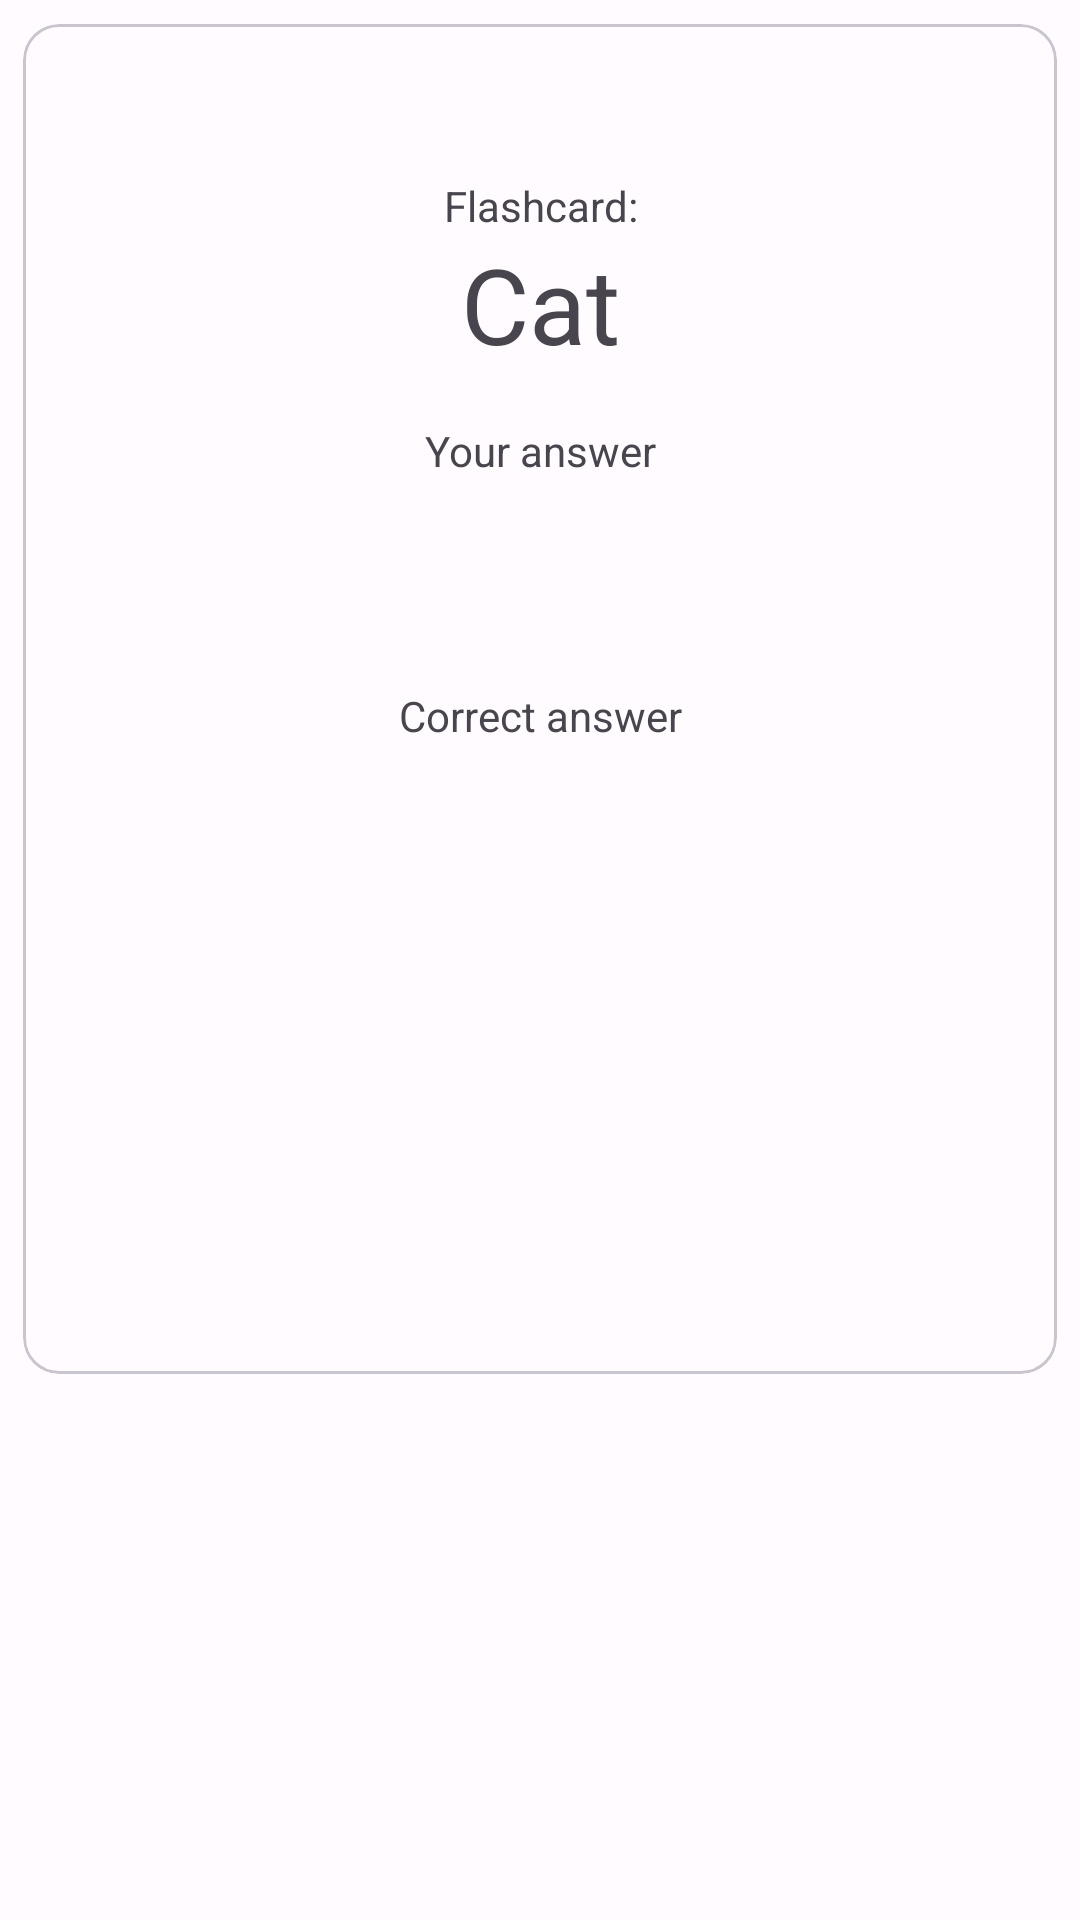

Produce the Android XML layout that renders to this screen, including the resource entries it uses.
<!-- AndroidManifest.xml: activity theme AppTheme.NoActionBar -->
<!-- res/layout/fragment_exam_bad_answer.xml -->
<RelativeLayout xmlns:android="http://schemas.android.com/apk/res/android"
    xmlns:app="http://schemas.android.com/apk/res-auto"
    xmlns:tools="http://schemas.android.com/tools"
    android:layout_width="match_parent"
    android:layout_height="match_parent"
    android:paddingBottom="@dimen/activity_vertical_margin"
    android:paddingLeft="@dimen/activity_horizontal_margin"
    android:paddingRight="@dimen/activity_horizontal_margin"
    android:paddingTop="@dimen/activity_vertical_margin"
    tools:context="eu.qm.fiszki.activity.exam.ExamBadAnswerActivity$PlaceholderFragment"
    android:background="?android:attr/colorBackground">

<com.google.android.material.card.MaterialCardView
    android:layout_width="match_parent"
    android:layout_margin="8dp"
    android:layout_height="450dp">
    <RelativeLayout
        android:layout_width="match_parent"
        android:layout_height="match_parent"
        android:padding="8dp"
        android:background="?android:attr/windowBackground">
        <TextView
            android:id="@+id/exam_bad_answer_cunt"
            android:layout_width="wrap_content"
            android:layout_height="wrap_content"
            android:layout_alignParentEnd="true"
            android:layout_alignParentLeft="true"
            android:layout_alignParentRight="true"
            android:layout_alignParentStart="true"
            android:layout_alignParentTop="true"
            android:text=""
            android:textAlignment="center"
            android:layout_marginTop="8dp" />

        <TextView
            android:id="@+id/textView11"
            android:layout_width="wrap_content"
            android:layout_height="wrap_content"
            android:layout_alignParentEnd="true"
            android:layout_alignParentLeft="true"
            android:layout_alignParentRight="true"
            android:layout_alignParentStart="true"
            android:layout_below="@+id/exam_bad_answer_word"
            android:layout_marginTop="16dp"
            android:text="@string/exam_bad_answer_your_answer"
            android:textAlignment="center" />

        <TextView
            android:id="@+id/exam_bad_answer_uncorrect"
            android:layout_width="wrap_content"
            android:layout_height="wrap_content"
            android:layout_alignParentEnd="true"
            android:layout_alignParentLeft="true"
            android:layout_alignParentRight="true"
            android:layout_alignParentStart="true"
            android:layout_below="@+id/textView11"
            android:text=""
            android:textAlignment="center"
            android:textColor="@color/md_red_A700"
            android:textSize="40sp"
            android:textStyle="normal|bold"
            android:maxLines="2" />

        <TextView
            android:id="@+id/textView14"
            android:layout_width="wrap_content"
            android:layout_height="wrap_content"
            android:layout_alignParentEnd="true"
            android:layout_alignParentLeft="true"
            android:layout_alignParentRight="true"
            android:layout_alignParentStart="true"
            android:layout_below="@+id/exam_bad_answer_uncorrect"
            android:layout_marginTop="16dp"
            android:text="@string/exam_bad_answer_correct"
            android:textAlignment="center" />

        <TextView
            android:id="@+id/exam_bad_answer_correct"
            android:layout_width="wrap_content"
            android:layout_height="wrap_content"
            android:layout_alignParentEnd="true"
            android:layout_alignParentLeft="true"
            android:layout_alignParentRight="true"
            android:layout_alignParentStart="true"
            android:layout_below="@+id/textView14"
            android:text=""
            android:textAlignment="center"
            android:textColor="@color/md_green_A700"
            android:textSize="40sp"
            android:textStyle="normal|bold"
            android:maxLines="2" />

        <TextView
            android:text="@string/exam_bad_answer_flashcard"
            android:layout_width="wrap_content"
            android:layout_height="wrap_content"
            android:layout_below="@+id/exam_bad_answer_cunt"
            android:id="@+id/textView16"
            android:layout_marginTop="16dp"
            android:layout_alignParentLeft="true"
            android:layout_alignParentStart="true"
            android:layout_alignParentRight="true"
            android:layout_alignParentEnd="true"
            android:textAlignment="center" />

        <TextView
            android:id="@+id/exam_bad_answer_word"
            android:layout_width="wrap_content"
            android:layout_height="wrap_content"
            android:text="Cat"
            android:textAlignment="center"
            android:textSize="35sp"
            android:layout_below="@+id/textView16"
            android:layout_alignParentLeft="true"
            android:layout_alignParentStart="true"
            android:layout_alignParentRight="true"
            android:layout_alignParentEnd="true"
            android:maxLines="2" />
    </RelativeLayout>
</com.google.android.material.card.MaterialCardView>


</RelativeLayout>
<!-- resources referenced by this layout -->
<resources>
  <color name="md_green_A700">#00C853</color>
  <color name="md_red_A700">#D50000</color>
  <string name="exam_bad_answer_correct">Correct answer</string>
  <string name="exam_bad_answer_flashcard">Flashcard:</string>
  <string name="exam_bad_answer_your_answer">Your answer</string>
  <style name="AppTheme.NoActionBar">
          <item name="windowActionBar">false</item>
          <item name="windowNoTitle">true</item>
          <item name="android:windowDrawsSystemBarBackgrounds">true</item>
          <item name="android:statusBarColor">@android:color/transparent</item>
          <item name="android:windowLightStatusBar">true</item>
          <item name="android:navigationBarColor">@color/colorSurfaceContainerNew</item>
      </style>
  <color name="colorSurfaceContainerNew">#F3EDF7</color>
</resources>
